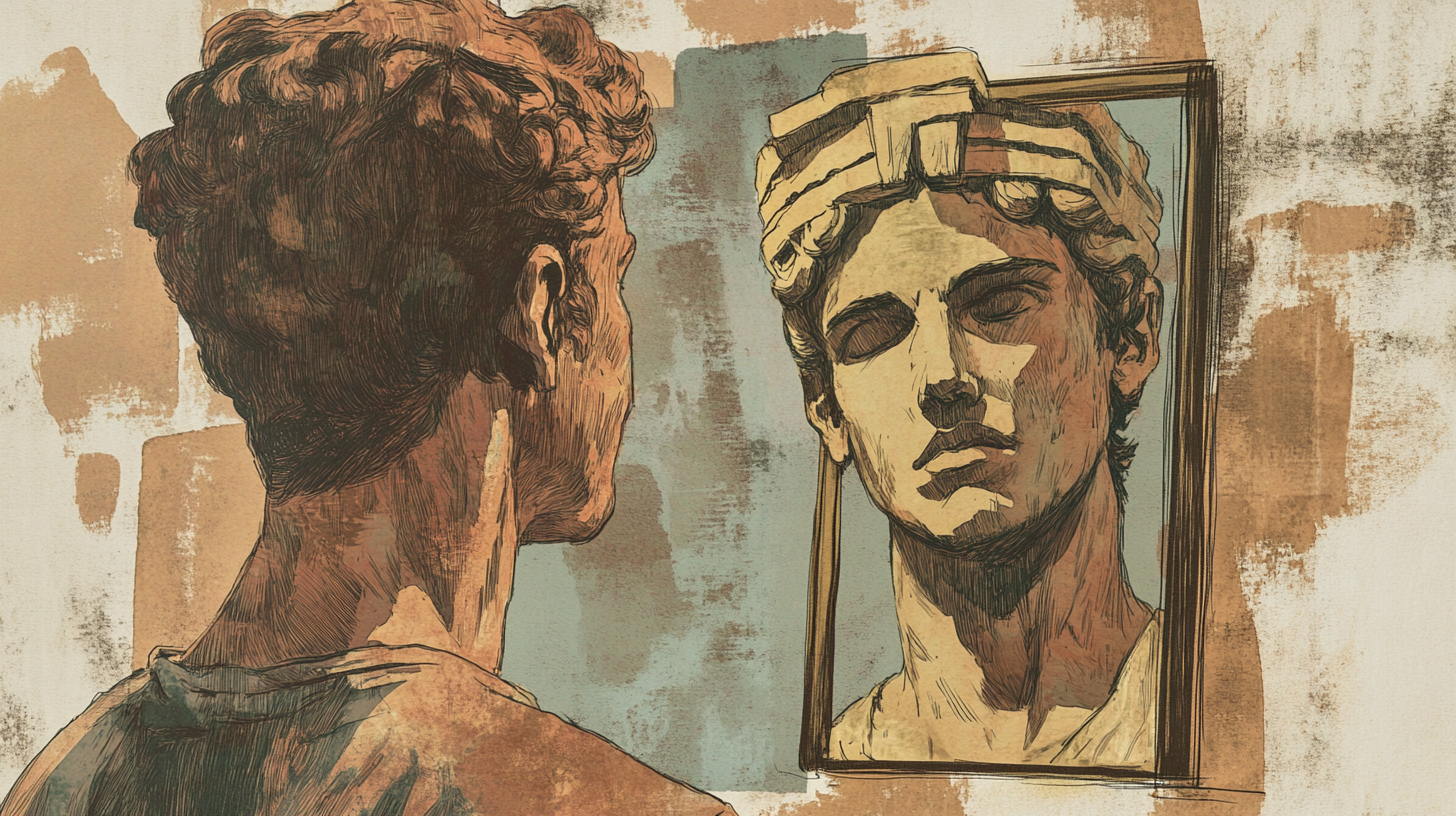
Generation parameters embedded in this image by Midjourney (PNG 'Description' text chunk):
A hand-drawn color sketch in the style of a 1930s newspaper, earthy pastel pallet. It shows a split image, a scruffy looking, messy and dirty country bumklin looking into the mirror and seeing a hyperrealistic greek statue --ar 16:9 --v 6.1 Job ID: 199d89eb-def7-4826-ba56-e78902c80e9c